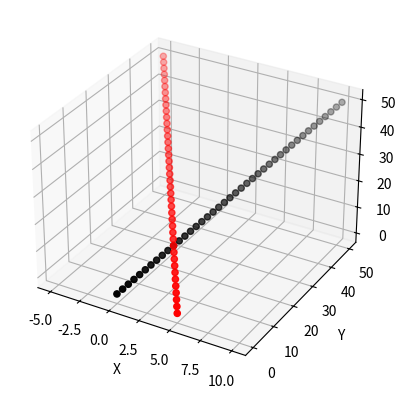

Reproduce this figure in Python.
#!/usr/bin/env python3

import matplotlib.pyplot as plt

from os import getenv
from math import fabs
from time import sleep

REAL_TIME = True if getenv('REAL_TIME') == '1' else False

def feq(a: float, b: float):
    return not fabs(a - b) > 0.001

class Vec3:
    def __init__(self, x: float = 0, y: float = 0, z: float = 0):
        self.x = float(x)
        self.y = float(y)
        self.z = float(z)

    def __neg__(self):
        return Vec3(-self.x, -self.y, -self.z)

    def __add__(self, other):
        if not isinstance(other, Vec3):
            return NotImplemented
        
        return Vec3(self.x + other.x, self.y + other.y, self.z + other.z)
    
    def __sub__(self, other):
        if not isinstance(other, Vec3):
            return NotImplemented
        
        return Vec3(self.x - other.x, self.y - other.y, self.z - other.z)

    def __eq__(self, other: object) -> bool:
        if not isinstance(other, Vec3):
            return NotImplemented

        return feq(self.x, other.x) and feq(self.y, other.y) and feq(self.z, other.z)

    def __str__(self):
        return f"({self.x}, {self.y}, {self.z})"

class PointObject:
    def __init__(self, pos: Vec3 = Vec3(), vel: Vec3 = Vec3(), mass: float = 0, color: str = 'r'):
        self.__pos = pos                        # m
        self.mass = float(mass)                 # kg
        self.vel = vel                          # m/s

        # Plotted points for this object
        self.X = [pos.x]
        self.Y = [pos.y]
        self.Z = [pos.z]

        self.color = color

    def get_pos(self):
        return self.__pos

    def set_pos(self, new_pos: Vec3):
        self.__pos = new_pos
        self.X.append(new_pos.x)
        self.Y.append(new_pos.y)
        self.Z.append(new_pos.z)

    def __str__(self):
        return f"PointObject(pos={self.__pos}, vel={self.vel}, mass={self.mass}, color={self.color})"
    
class NewtonianUniverse:
    def __init__(self, step: float = 0.25, objs: list[PointObject] = []):
        self.step = step                    # seconds
        self.objs = objs                    # list of objects in this universe
        self.t = 0                          # universal time (seconds)

    def begin(self, until: float = 10, real_time: bool = False):
        while self.t < until:
            if self.__objects_have_collided():
                print("<<<<<< COLLISION DETECTED >>>>>>")

            self.t += self.step
            # Update position according to the object's
            # velocity when time is a whole number.
            for obj in self.objs:
                cur_pos = obj.get_pos()
                new_pos = cur_pos + Vec3(obj.vel.x * self.step, obj.vel.y * self.step, obj.vel.z * self.step)
                obj.set_pos(new_pos)

            if real_time:
                sleep(self.step)
                self.log()

        # Print final stats
        print("===== END =====")
        self.log()

    def show(self):
        fig = plt.figure()
        ax = fig.add_subplot(projection='3d')

        for obj in self.objs:
            ax.scatter(obj.X, obj.Y, obj.Z, c=obj.color)

        ax.set_xlabel('X')
        ax.set_ylabel('Y')
        ax.set_zlabel('Z')

        plt.show()

    def log(self):
        print(f"t={self.t}")
        for obj in self.objs:
            print(f"\t{id(obj)}: {obj}")

    def apply_force(self):
        pass

    def __objects_have_collided(self):
        for i, obj in enumerate(self.objs):
            for obj2 in self.objs[i + 1:]:
                if obj.get_pos() == obj2.get_pos():
                    # TODO: Handle collision
                    return True
                
        return False

def main():
    universe = NewtonianUniverse(objs=[
        PointObject(
            pos=Vec3(0, 0, 0),
            vel=Vec3(1, 5, 5),
            mass=10,
            color='k'
        ),
        PointObject(
            pos=Vec3(5, 0, 0),
            vel=Vec3(-1, 5, 5),
            mass=10
        )
    ])

    universe.begin(real_time=REAL_TIME)
    universe.show()

if __name__ == '__main__':
    main()